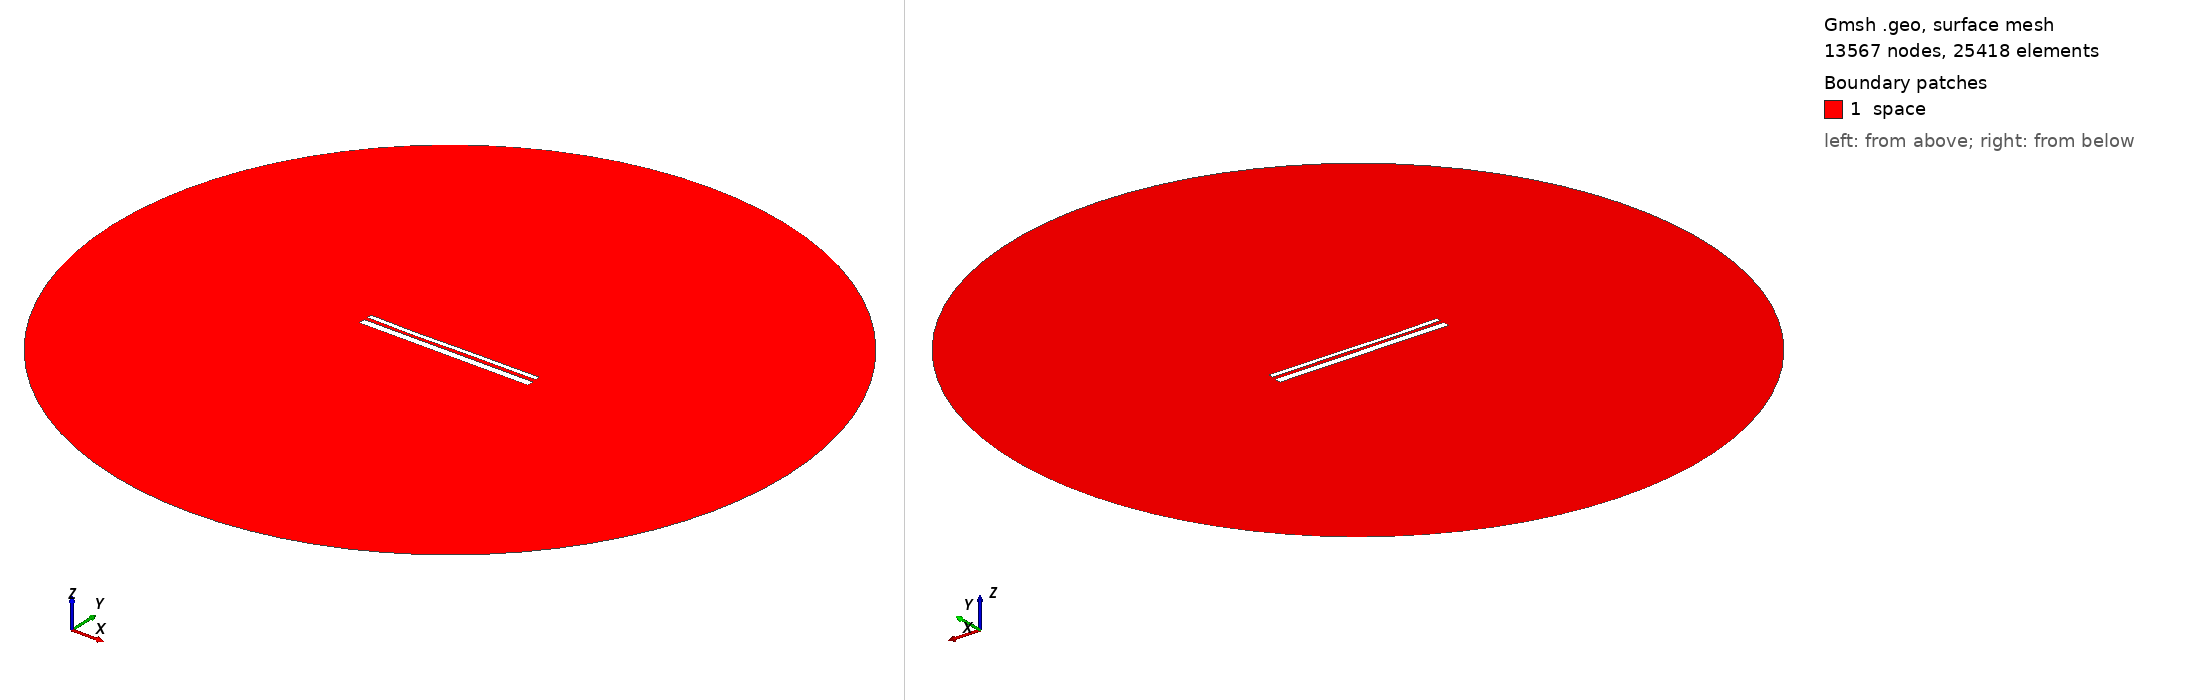

Gmsh geometry script, surface-meshed: 13567 nodes, 25418 surface elements. Boundary patches (legend numbers): 1 space. Left view from above one corner, right view from below the opposite corner. Legend entries are the model's physical surfaces. The drawing asked Gmsh for element sizes between 1% and 20% of the model's largest extent; the script's own settings can give other sizes.

=== 13377.geo (drawn) ===
//---------------------------------------
// Geometry kernel
//---------------------------------------

SetFactory("OpenCASCADE");



//---------------------------------------
// Parameters of the geometry
//---------------------------------------

// Overetch of the upper plate
overetch = 0.5;

// Distance between the plates
distance = 1.75;

// Discretization over the x axis (for the deformation)
nx = 50; 

// Length of the plate
L = 100 - overetch; 

// Number of modes
n = 4; 

// 1st mode coefficient
coeff(1) = 0.0;
beta(1) = 0.596864 * 3.1415926535 / L;

// 2nd mode coefficient
coeff(2) = -0.15;
beta(2) = 1.49418 * 3.1415926535 / L;

// 3rd mode coefficient
coeff(3) = -0.15;
beta(3) = 2.50025 * 3.1415926535 / L;

// 4th mode coefficient
coeff(4) = -0.075;
beta(4) = 3.49999 * 3.1415926535 / L;



//---------------------------------------
// Upper plate (deformed rectangle)
//---------------------------------------

// Coordiantes of the upper plate
xmin = -50;
xmax = 50 - overetch;

// Height of the upper plate
yheight = 4 - 2 * overetch;

// Indexes of the points
UpperID[] = {};
LowerID[] = {};
LeftID[] = {};
RightID[] = {};

// Point index
p = 1;

// Horizontal edges
For i In {1:nx}
    x = xmin + (i-1)*(xmax - xmin)/(nx-1);

    y_bottom = distance / 2 + overetch;
    For j In {1:n}
        C = (Cosh(beta(j)*L) + Cos(beta(j)*L)) / (Sinh(beta(j)*L) + Sin(beta(j)*L));
        y_bottom  = y_bottom + coeff(j) * (Cosh(beta(j)*(x+50)) - Cos(beta(j)*(x+50)) - C * (Sinh(beta(j)*(x+50)) - Sin(beta(j)*(x+50))));
    EndFor

    y_top = y_bottom + yheight;

    Point(p) = {x, y_top, 0, 1.0};
    UpperID[i] = p;
    p = p + 1;

    Point(p) = {x, y_bottom, 0, 1.0};
    LowerID[i] = p;
    p = p + 1;
EndFor

// Create point lists
UpperPts[] = {}; LowerPts[] = {};
For i In {1:nx}
  UpperPts[] += {UpperID[i]};
  LowerPts[] += {LowerID[i]};
EndFor

// Build splines
Spline(1) = {UpperPts[]};
Spline(2) = {LowerPts[]};
Line(3) = {LowerPts[nx-1], UpperPts[nx-1]};
Line(4) = {LowerPts[0], UpperPts[0]};

// Build the plane surface
Curve Loop(1) = {2, 3, -1, -4};
Plane Surface(1) = {1};



//---------------------------------------
// Lower plate (rectangle)
//---------------------------------------

// Vertices
Point(1001) = {-50, -1, 0, 1.0};
Point(1002) = { 50, -1, 0, 1.0};
Point(1003) = { 50,  -5, 0, 1.0};
Point(1004) = {-50,  -5, 0, 1.0};

// Edges
Line(5) = {1001, 1002};
Line(6) = {1002, 1003};
Line(7) = {1003, 1004};
Line(8) = {1004, 1001};

// Plane surface
Line Loop(2) = {5, 6, 7, 8};
Plane Surface(2) = {2}; 



//---------------------------------------
// Outer (fictious) boundary
//---------------------------------------

// Points
Point(1005) = {0, 0, 0};       // Center
Point(1006) = {200, 0, 0};     // Start point
Point(1007) = {0, 200, 0};     // 90 degrees
Point(1008) = {-200, 0, 0};    // 180 degrees
Point(1009) = {0, -200, 0};    // 270 degrees

// Circle arcs (each needs start, center, end)
Circle(9) = {1006, 1005, 1007};
Circle(10) = {1007, 1005, 1008};
Circle(11) = {1008, 1005, 1009};
Circle(12) = {1009, 1005, 1006};

// Plane surface for the entire domain
Curve Loop(3) = {9, 10, 11, 12};
Surface(3) = {3};

// Subtract the plates from the whole domain to obtain the actual domain where we want to solve the equations
BooleanDifference{ Surface{3}; Delete; }{ Surface{1}; Surface{2}; Delete; }




//---------------------------------------
// Transfinite Lines/Curves
//---------------------------------------

// Set the number of points on the boundaries
r = 7;

// Plates
Transfinite Curve {1, 2} = 50*r Using Progression 1;
Transfinite Curve {3, 4} = 2*r Using Progression 1;
Transfinite Line {5, 7} = 50*r Using Progression 1;
Transfinite Line {6, 8} = 2*r Using Progression 1;

// Outer boundary
Transfinite Line {9, 10, 11, 12} = 20 Using Progression 1;



//---------------------------------------
// Physical groups
//---------------------------------------                

// Physical curves (boundaries)
Physical Line("force_segment", 10) = {2};
Physical Line("upper_plate", 11) = {1, 3, 4};
Physical Line("lower_plate", 12) = {5, 6, 7, 8};
Physical Line("boundary", 20) = {9, 10, 11, 12};

// Physical Surfaces
Physical Surface("space", 30) = {3};



//---------------------------------------
// 6. Generate the Mesh
//---------------------------------------

// 2D mesh generation
Mesh 2;
